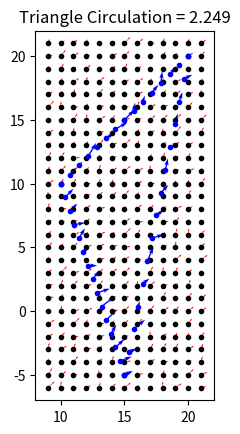

This figure's Python source:
import numpy as np
from scipy import interpolate
import matplotlib.pyplot as plt


class Figure:
    def __init__(self, name: str, x_coord: np.array, y_coord: np.array):
        self.name = name
        self.x_coord = x_coord
        self.y_coord = y_coord


class Ellipse(Figure):
    def __init__(self, a: float, b: float,
                 x0: float = 0, y0: float = 0,
                 num_points: int = 100):
        assert a > 0 and b > 0
        # X, Y coordinates of ellipse
        tetta = np.linspace(0.0, 2.0 * np.pi, num_points)
        coord_x = a * np.cos(tetta) + x0
        coord_y = b * np.sin(tetta) + y0
        super().__init__('Ellipse', coord_x, coord_y)


class Square(Figure):
    def __init__(self, a: float, b: float,
                 x0: float = 0, y0: float = 0,
                 num_points: int = 400):
        assert a > 0 and b > 0
        quarter_points = int(0.25*num_points)
        # X, Y coordinates of square
        x1 = np.array([x0 + 0.5*a]*quarter_points)
        y1 = np.linspace(y0 - 0.5*b, y0 + 0.5*b, quarter_points)

        x2 = np.linspace(x0 + 0.5 * a, x0 - 0.5 * a, quarter_points)
        y2 = np.array([y0 + 0.5*b]*quarter_points)

        x3 = np.array([x0 - 0.5*a]*quarter_points)
        y3 = y1[::-1]

        x4 = x2[::-1]
        y4 = np.array([y0 - 0.5*b]*quarter_points)

        coord_x = np.concatenate([x1, x2, x3, x4])
        coord_y = np.concatenate([y1, y2, y3, y4])
        super().__init__('Square', coord_x, coord_y)


class Triangle(Figure):
    @staticmethod
    def lin_space(p1: tuple, p2: tuple, num_points: int) -> tuple:
        k = (p2[1] - p1[1])/(p2[0] - p1[0]) \
            if p2[0] != p1[0] else 0
        b = p1[1] - k*p1[0]

        x = np.linspace(p1[0], p2[0], num_points) if k != 0 or p1[1] == p2[1] \
            else np.array([p1[0]]*num_points)
        y = k * x + b if k != 0 \
            else np.linspace(p1[1], p2[1], num_points)

        return x, y

    def __init__(self, p1: tuple, p2: tuple, p3: tuple,
                 num_points: int = 15):
        assert len(p1) == len(p2) == len(p3) == 2
        assert p1 != p2 != p3
        # X, Y coordinates of triangle
        x1, y1 = self.lin_space(p1, p2, num_points)
        x2, y2 = self.lin_space(p2, p3, num_points)
        x3, y3 = self.lin_space(p3, p1, num_points)

        coord_x = np.concatenate([x1, x2, x3])
        coord_y = np.concatenate([y1, y2, y3])
        super().__init__('Triangle', coord_x, coord_y)


class Circulation:
    def __init__(self, figure: Figure):
        self.figure = figure
        Circulation.init_mesh_grid(self, figure.x_coord, figure.y_coord)
        Circulation.circulation(self, figure.x_coord, figure.y_coord)

    @staticmethod
    def init_mesh_grid(cls, x_coord: np.array, y_coord: np.array) -> None:
        # Grid boundaries
        min_x_value = int(x_coord.min() - 1)
        max_x_value = int(x_coord.max() + 1)
        min_y_value = int(y_coord.min() - 1)
        max_y_value = int(y_coord.max() + 1)
        points_x = max_x_value - min_x_value + 1
        points_y = max_y_value - min_y_value + 1

        # X, Y grid points
        cls.x = np.linspace(min_x_value, max_x_value, points_x)
        cls.y = np.linspace(min_y_value, max_y_value, points_y)

        # Random X, Y velocities
        cls.rvx = np.random.rand(points_x, points_y)
        cls.rvy = np.random.rand(points_x, points_y)

        # Create the meshgrid
        cls.xx, cls.yy = np.meshgrid(cls.x, cls.y)

    @staticmethod
    def circulation(cls, x_coord: np.array, y_coord: np.array) -> None:
        # Interpolate X velocities from grid to ellipse points
        fx = interpolate.RectBivariateSpline(cls.x, cls.y, cls.rvx)
        # Interpolate Y velocities from grid to ellipse points
        fy = interpolate.RectBivariateSpline(cls.x, cls.y, cls.rvy)
        # X velocity component on ellipse
        cls.vx = fx.ev(x_coord, y_coord)
        # Y velocity component on ellipse
        cls.vy = fy.ev(x_coord, y_coord)
        # Get circulation by computing integral using trapezoid rule
        cls.gamma = -(np.trapz(cls.vx, x_coord) +
                      np.trapz(cls.vy, y_coord))

    def plot(self) -> None:
        plt.plot(self.xx, self.yy, 'k.')
        plt.quiver(self.xx, self.yy, self.rvx, self.rvy, color='r')
        plt.plot(self.figure.x_coord, self.figure.y_coord, 'b.')
        plt.quiver(self.figure.x_coord, self.figure.y_coord, self.vx, self.vy, color='b')
        plt.title('{} Circulation = {:.3f}'.format(self.figure.name, self.gamma))
        plt.xlim([self.xx.min()-1, self.xx.max()+1])
        plt.ylim([self.yy.min()-1, self.yy.max()+1])
        plt.gca().set_aspect('equal')
        plt.show()


if __name__ == '__main__':
    fig = Ellipse(15, 15, 10, 10)
    fig = Square(15, 10, -5, 10)
    fig = Triangle((10, 10), (20, 20), (15, -5))
    circulation = Circulation(fig)
    circulation.plot()
    # ellipse = EllipseCirculation(1*np.pi, 1*np.pi, 0, 0)
    # ellipse.plot()
    # square = SquareCirculation(15, 15, 0, 0)
    # square.plot()
    # triangle = TriangleCirculation((10, 10), (20, 20), (15, -5))
    # triangle.plot()
    pass

